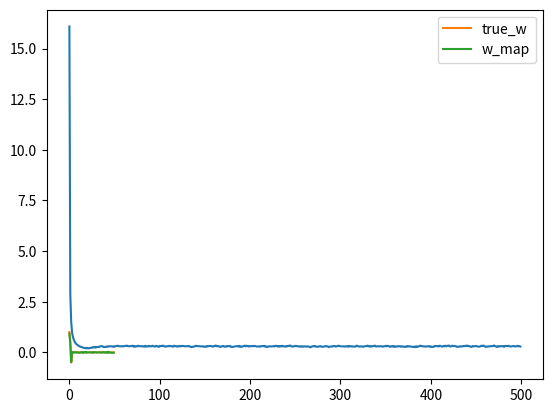

Recreate this plot in Python.
# %matplotlib inline
import numpy as np
import matplotlib.pyplot as plt
N, D = 50, 50 # N: #(data), D:dimension

X = np.random.random((N,D))*10 - 5 #center around 0 with var 5
true_w = np.array([1,0.5,-0.5]+[0]*(D-3))
Y = X.dot(true_w) + np.random.randn(N)*0.5

costs=[]
w = np.random.randn(D)/np.sqrt(D) #drawed from a normal distribution with var = 1/D [std=1/D^2]
learning_rate = 0.001
l1 = 10
epoch = 500

for t in range(epoch):
    Yhat = X.dot(w)
    delta = Yhat-Y
    w = w - learning_rate * (X.T.dot(delta)+l1*np.sign(w))
    
    mse= delta.dot(delta)/N
    costs.append(mse)

plt.plot(costs)
plt.show()

plt.plot(true_w, label='true_w')
plt.plot(w, label='w_map')
plt.legend()
plt.show()

